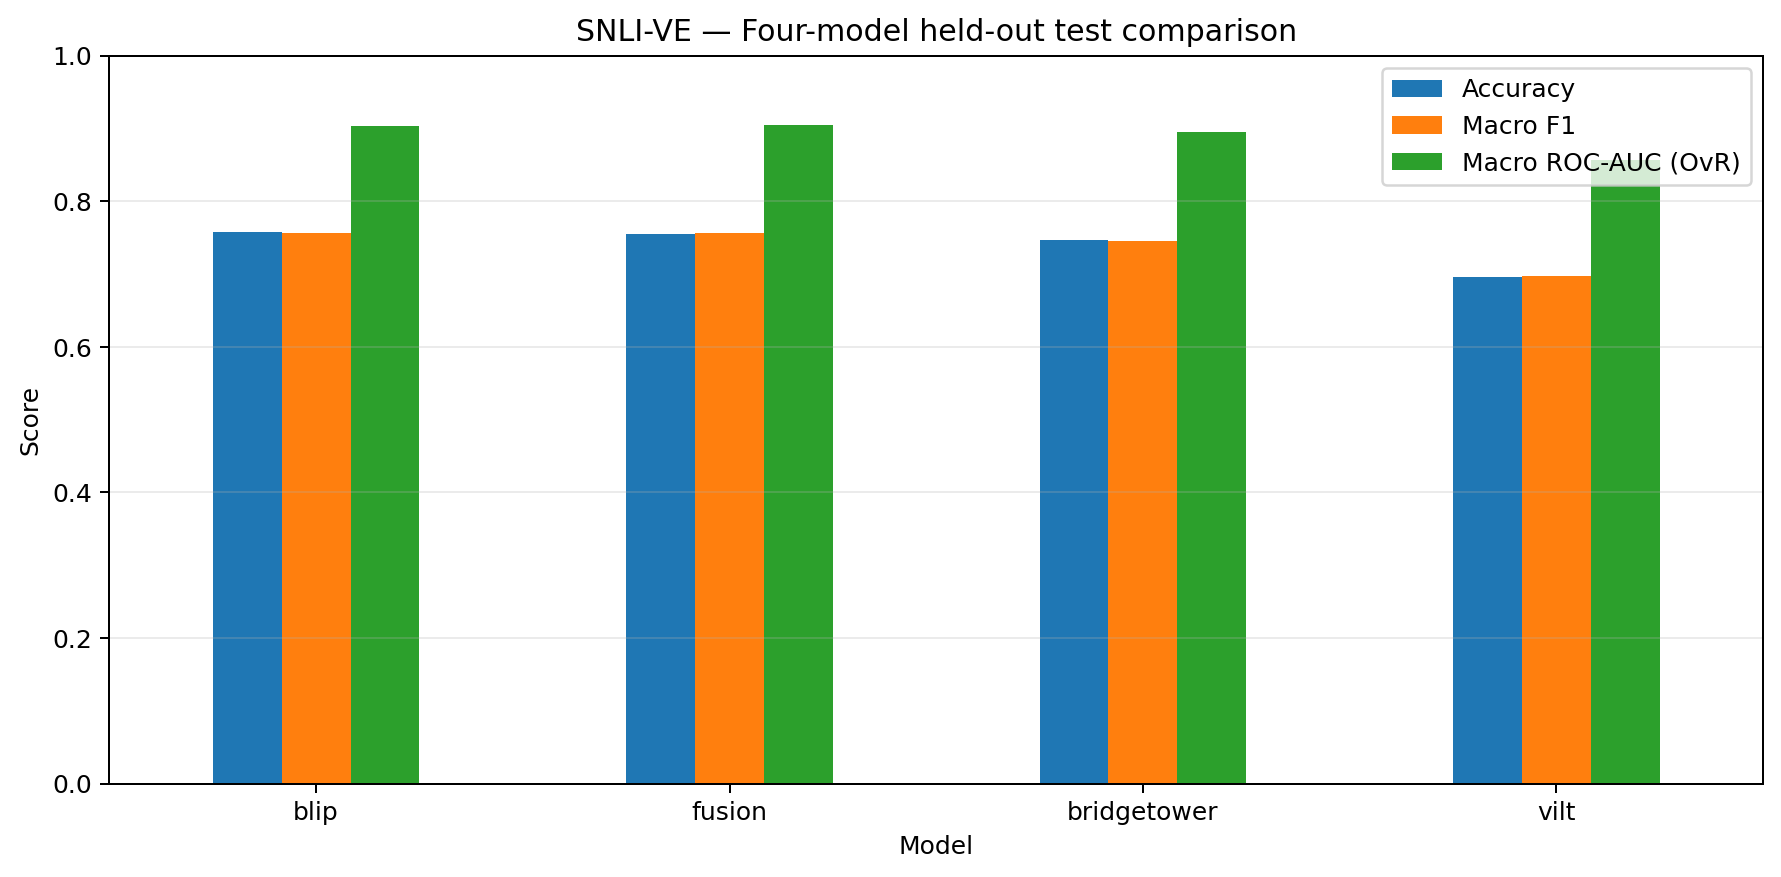

The file beside this chart, header and first rows:
model, test_samples, accuracy, macro_f1, macro_roc_auc_ovr
blip, 6000, 0.7575, 0.7562, 0.9028
fusion, 6000, 0.7553, 0.7565, 0.9052
bridgetower, 6000, 0.7462, 0.7455, 0.8952
vilt, 6000, 0.6963, 0.6973, 0.8562
